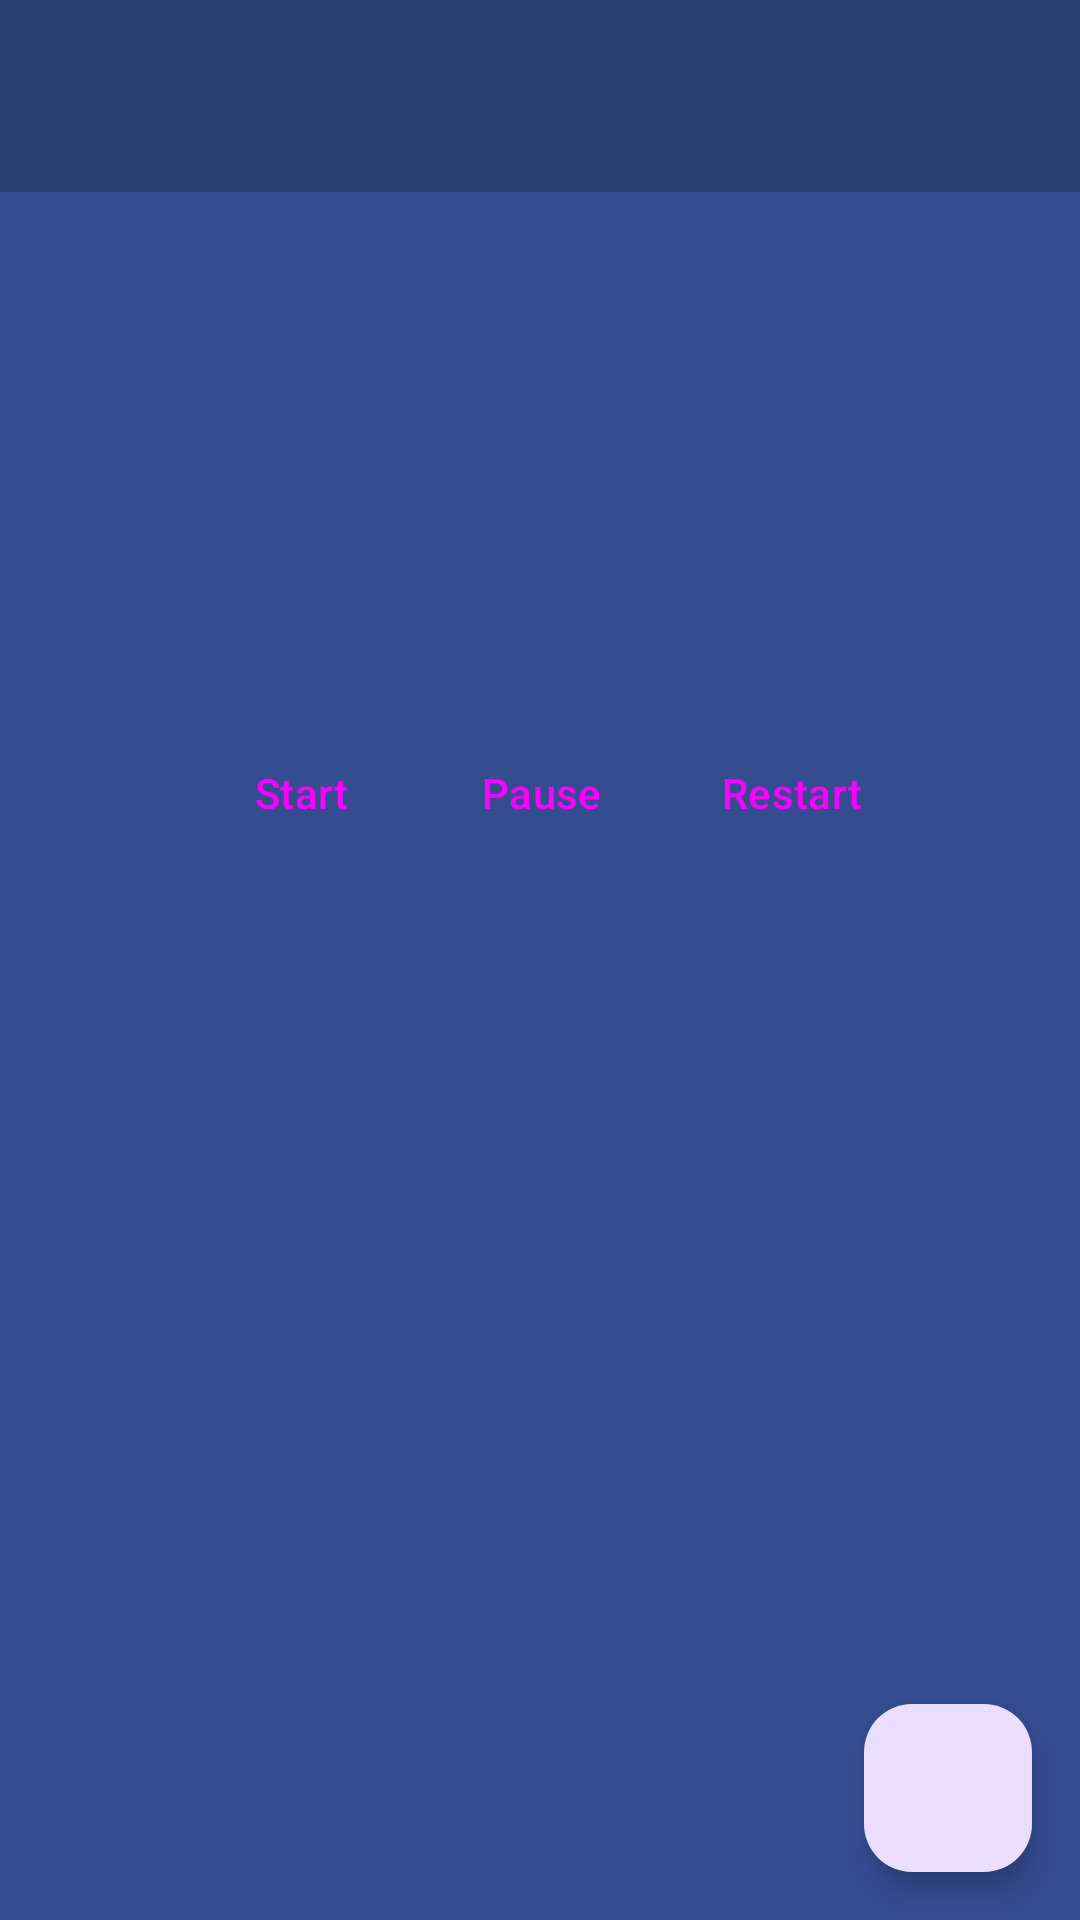

The Android layout XML behind this screen, and the referenced resources:
<!-- AndroidManifest.xml: application theme Theme.Pomodoros -->
<!-- res/layout/activity_main.xml -->
<?xml version="1.0" encoding="utf-8"?>
<androidx.drawerlayout.widget.DrawerLayout xmlns:android="http://schemas.android.com/apk/res/android"
    xmlns:app="http://schemas.android.com/apk/res-auto"
    xmlns:tools="http://schemas.android.com/tools"
    android:id="@+id/drawer_layout"
    android:layout_width="match_parent"
    android:layout_height="match_parent"
    android:fitsSystemWindows="true"
    tools:context=".MainActivity"
    tools:openDrawer="start">

    <LinearLayout
        android:layout_width="match_parent"
        android:layout_height="match_parent"
        android:orientation="vertical"
        android:background="@color/background_color">

        <androidx.appcompat.widget.Toolbar
            android:id="@+id/toolbar"
            android:layout_width="match_parent"
            android:layout_height="?attr/actionBarSize"
            android:background="@color/menu_background_color"
            android:theme="@style/ThemeOverlay.AppCompat.Dark.ActionBar"
            app:popupTheme="@style/ThemeOverlay.AppCompat.Light" />

        <TextView
            android:id="@+id/task_title"
            android:layout_width="wrap_content"
            android:layout_height="wrap_content"
            android:layout_gravity="center_horizontal"
            android:layout_marginTop="32dp"
            android:textColor="@color/white"
            android:textSize="24sp"
            tools:text="@string/task_name" />

        <TextView
            android:id="@+id/timer_text"
            android:layout_width="wrap_content"
            android:layout_height="wrap_content"
            android:layout_gravity="center_horizontal"
            android:layout_marginTop="16dp"
            android:textColor="@color/white"
            android:textSize="60sp"
            tools:text="25:00" />

        <LinearLayout
            style="?android:attr/buttonBarStyle"
            android:layout_width="wrap_content"
            android:layout_height="wrap_content"
            android:layout_gravity="center_horizontal"
            android:layout_marginTop="16dp"
            android:orientation="horizontal">

            <Button
                android:id="@+id/start_button"
                style="?android:attr/buttonBarButtonStyle"
                android:layout_width="wrap_content"
                android:layout_height="wrap_content"
                android:text="@string/start" />

            <Button
                android:id="@+id/pause_button"
                style="?android:attr/buttonBarButtonStyle"
                android:layout_width="wrap_content"
                android:layout_height="wrap_content"
                android:layout_marginStart="16dp"
                android:text="@string/pause" />

            <Button
                android:id="@+id/restart_button"
                style="?android:attr/buttonBarButtonStyle"
                android:layout_width="wrap_content"
                android:layout_height="wrap_content"
                android:layout_marginStart="16dp"
                android:text="@string/restart" />
        </LinearLayout>

        <androidx.recyclerview.widget.RecyclerView
            android:id="@+id/task_recycler_view"
            android:layout_width="match_parent"
            android:layout_height="0dp"
            android:layout_weight="1"
            android:layout_marginTop="32dp"
            app:layoutManager="androidx.recyclerview.widget.LinearLayoutManager" />

        <com.google.android.material.floatingactionbutton.FloatingActionButton
            android:id="@+id/add_task_fab"
            android:layout_width="wrap_content"
            android:layout_height="wrap_content"
            android:layout_gravity="bottom|end"
            android:layout_margin="16dp"
            android:src="@drawable/ic_add"
            android:contentDescription="@string/add_task" />

    </LinearLayout>

    <com.google.android.material.navigation.NavigationView
        android:id="@+id/nav_view"
        android:layout_width="wrap_content"
        android:layout_height="match_parent"
        android:layout_gravity="start"
        android:background="@color/menu_background_color"
        app:headerLayout="@layout/nav_header"
        app:itemTextColor="@color/white"
        app:menu="@menu/nav_menu" />

</androidx.drawerlayout.widget.DrawerLayout>
<!-- res/layout/nav_header.xml (included above) -->
<?xml version="1.0" encoding="utf-8"?>
<LinearLayout xmlns:android="http://schemas.android.com/apk/res/android"
    android:layout_width="match_parent"
    android:layout_height="176dp"
    android:background="@color/menu_background_color"
    android:gravity="bottom"
    android:orientation="vertical"
    android:padding="16dp"
    android:theme="@style/ThemeOverlay.AppCompat.Dark">

    <ImageView
        android:layout_width="wrap_content"
        android:layout_height="wrap_content"
        android:src="@mipmap/ic_launcher_round" />

    <TextView
        android:layout_width="wrap_content"
        android:layout_height="wrap_content"
        android:paddingTop="8dp"
        android:text="@string/app_name"
        android:textAppearance="@style/TextAppearance.AppCompat.Body1" />

</LinearLayout>
<!-- resources referenced by this layout -->
<resources>
  <color name="background_color">#344d91</color>
  <color name="menu_background_color">#2A3F73</color>
  <color name="white">#FFFFFFFF</color>
  <string name="add_task">Add Task</string>
  <string name="app_name">Pomodoros</string>
  <string name="pause">Pause</string>
  <string name="restart">Restart</string>
  <string name="start">Start</string>
  <string name="task_name">Task Name</string>
  <style name="Theme.Pomodoros" parent="Base.Theme.Pomodoros" />
  <style name="Base.Theme.Pomodoros" parent="Theme.Material3.DayNight.NoActionBar">
          
          <item name="android:windowBackground">@color/background_color</item>
      </style>
</resources>
